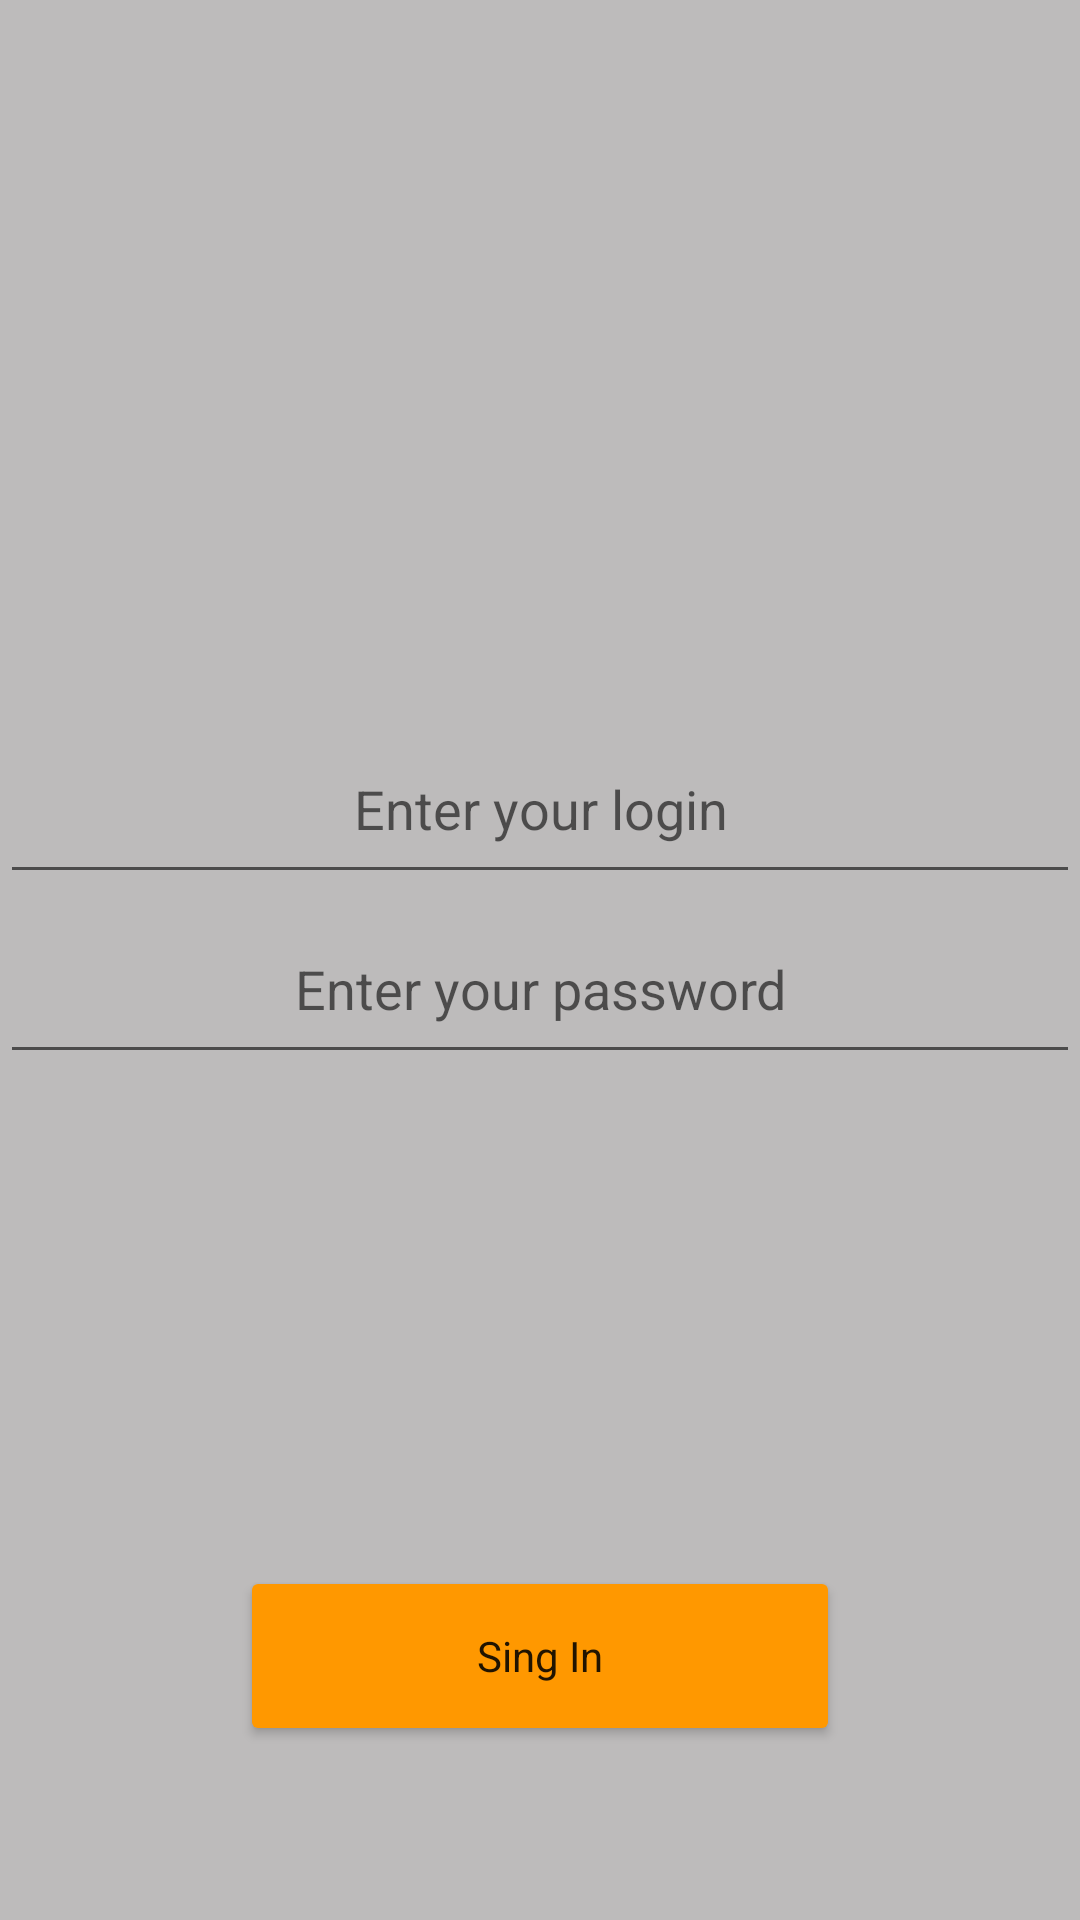

Produce the Android XML layout that renders to this screen, including the resource entries it uses.
<!-- AndroidManifest.xml: application theme Theme.RedmineMobile -->
<!-- res/layout/auth.xml -->
<?xml version="1.0" encoding="utf-8"?>
<androidx.constraintlayout.widget.ConstraintLayout
        xmlns:android="http://schemas.android.com/apk/res/android"
        xmlns:app="http://schemas.android.com/apk/res-auto"
        xmlns:tools="http://schemas.android.com/tools"
        android:layout_width="match_parent"
        android:layout_height="match_parent"
        tools:context=".Auth" android:background="@color/light_grey">

    <Button
            android:id="@+id/sign_in_btn"
            android:layout_width="200dp"
            android:layout_height="60dp"
            android:text="@string/auth_sign_in"
            app:layout_constraintBottom_toBottomOf="parent"
            app:layout_constraintStart_toStartOf="parent"
            app:layout_constraintEnd_toEndOf="parent"
            app:layout_constraintTop_toTopOf="parent"
            app:layout_constraintVertical_bias="0.9" style="@style/Theme.RedmineMobile"/>
    <EditText
            android:layout_width="match_parent"
            android:layout_height="60dp"
            android:ems="10"
            android:id="@+id/login"
            android:singleLine="false" android:hint="@string/auth_enter_login"
            android:gravity="center"
            tools:layout_editor_absoluteX="0dp" app:layout_constraintTop_toTopOf="parent"
            android:layout_marginTop="172dp" app:layout_constraintBottom_toTopOf="@+id/sign_in_btn"
            app:layout_constraintVertical_bias="0.228" android:inputType="text"/>
    <EditText
            android:layout_width="match_parent"
            android:layout_height="60dp"
            android:inputType="textPassword"
            android:gravity="center"
            android:ems="10"
            android:id="@+id/password"
            style="@style/Widget.AppCompat.EditText"
            android:hint="@string/auth_enter_pass"
            tools:layout_editor_absoluteX="0dp" app:layout_constraintTop_toBottomOf="@+id/login"
            app:layout_constraintBottom_toTopOf="@+id/sign_in_btn" app:layout_constraintVertical_bias="0.0"/>
</androidx.constraintlayout.widget.ConstraintLayout>
<!-- resources referenced by this layout -->
<resources>
  <color name="light_grey">#BDBBBB</color>
  <string name="auth_enter_login">Enter your login</string>
  <string name="auth_enter_pass">Enter your password</string>
  <string name="auth_sign_in">Sing In</string>
  <style name="Theme.RedmineMobile" parent="Theme.MaterialComponents.DayNight.DarkActionBar">
          
          <item name="colorPrimary">@color/light_grey</item>
          <item name="colorPrimaryVariant">@color/black</item>
          <item name="colorOnPrimary">@color/black</item>
          
          <item name="colorSecondary">@color/teal_200</item>
          <item name="colorSecondaryVariant">@color/teal_700</item>
          <item name="colorOnSecondary">@color/black</item>
          
          <item name="android:statusBarColor" tools:targetApi="l">@color/black</item>
          <item name="android:toolbarStyle" tools:targetApi="l">@color/black</item>
          <item name="android:button" tools:targetApi="l">@color/auth_orange</item>
          \<item name="android:colorButtonNormal" tools:targetApi="l">@color/auth_orange</item>
          
      </style>
  <color name="black">#FF000000</color>
  <color name="teal_200">#FF03DAC5</color>
  <color name="teal_700">#FF018786</color>
  <color name="auth_orange">#FF9800</color>
</resources>
